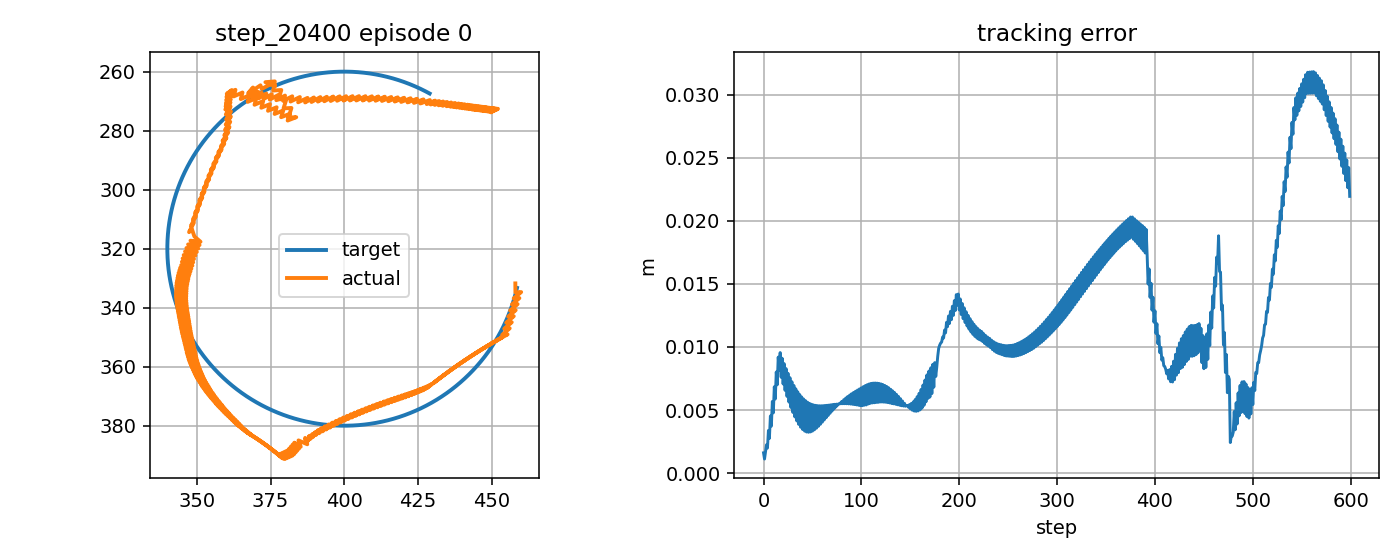

Source data for this figure (header and first rows):
step, t, x_target_px, y_target_px, x_ee_px, y_ee_px, q1, q2, dq1, dq2, tau1, tau2, tau_pd1, tau_pd2, reward, ee_error_px, ee_error_m, q_error_norm, dq_error_norm, action_norm, action_saturation, tau_total_norm, tau_residual_norm, q_abs_max
0, 0.4299, 458.5, 333.3, 457.9, 331.8, -2.043, 1.986, -0.2265, -0.3456, -1.883, 0.7976, -1.441, 2.864, 0.8984, 1.616, 0.001616, 0.01003, 0.6018, 0.4226, 0.0, 2.045, 2.113, 2.043
1, 0.4466, 458.4, 333.8, 458, 334.8, -2.043, 2.008, -0.04054, 1.321, 0.304, 3.942, 0.9173, 5.963, 0.9603, 1.123, 0.001123, 0.009069, 1.092, 0.4225, 0.0, 3.953, 2.113, 2.043
2, 0.4633, 458.3, 334.3, 459.9, 334.7, -2.032, 2.003, 0.715, -0.3456, -0.3295, -10.26, -0.9598, -8.006, 0.915, 1.696, 0.001696, 0.009954, 0.9576, 0.4686, 0.0, 10.27, 2.343, 2.032
3, 0.4799, 458.2, 334.7, 457.4, 336.9, -2.047, 2.025, -0.9517, 1.321, -9.719, 4.94, -8.988, 5.662, 0.8971, 2.251, 0.002251, 0.01797, 1.415, 0.2055, 0.0, 10.9, 1.028, 2.047
4, 0.4966, 458, 335.2, 459.3, 336.8, -2.035, 2.019, 0.715, -0.3456, 9.258, -9.749, 8.207, -8.309, 0.9222, 1.991, 0.001991, 0.01084, 0.9591, 0.3567, 0.0, 13.44, 1.783, 2.035
5, 0.5133, 457.9, 335.7, 456.8, 338.9, -2.051, 2.041, -0.9517, 1.321, -9.554, 4.527, -8.934, 5.359, 0.834, 3.389, 0.003389, 0.02686, 1.414, 0.2075, 0.0, 10.57, 1.037, 2.051
6, 0.5299, 457.8, 336.2, 458.7, 338.8, -2.039, 2.035, 0.715, -0.3456, 9.397, -10.37, 8.259, -8.612, 0.8971, 2.761, 0.002761, 0.01718, 0.9607, 0.4193, 0.0, 14, 2.097, 2.039
7, 0.5466, 457.6, 336.7, 456.2, 341, -2.055, 2.057, -0.9517, 1.321, -9.426, 4.083, -8.885, 5.056, 0.7794, 4.534, 0.004534, 0.03575, 1.413, 0.2226, 0.0, 10.27, 1.113, 2.057
8, 0.5633, 457.5, 337.2, 458.1, 340.8, -2.043, 2.051, 0.715, -0.3456, 9.499, -10.92, 8.307, -8.916, 0.8603, 3.729, 0.003729, 0.02514, 0.9623, 0.4672, 0.0, 14.48, 2.336, 2.051
9, 0.5799, 457.4, 337.6, 455.5, 343, -2.059, 2.073, -0.9517, 1.321, -9.322, 3.587, -8.838, 4.752, 0.7277, 5.688, 0.005688, 0.04462, 1.411, 0.2523, 0.0, 9.989, 1.261, 2.073
10, 0.5966, 457.2, 338.1, 457.4, 342.9, -2.047, 2.068, 0.715, -0.3456, 9.571, -11.41, 8.352, -9.22, 0.8183, 4.781, 0.004781, 0.03358, 0.9638, 0.5016, 0.0, 14.89, 2.508, 2.068
11, 0.6133, 457, 338.6, 454.9, 345.1, -2.063, 2.09, -0.9517, 1.321, -9.226, 3.091, -8.794, 4.446, 0.6769, 6.849, 0.006849, 0.05349, 1.41, 0.2844, 0.0, 9.73, 1.422, 2.09
12, 0.6299, 456.9, 339.1, 456.7, 344.9, -2.051, 2.084, 0.715, -0.3456, 9.639, -11.88, 8.394, -9.526, 0.7736, 5.878, 0.005878, 0.0422, 0.9653, 0.5327, 0.0, 15.3, 2.664, 2.084
13, 0.6466, 456.7, 339.5, 454.2, 347.1, -2.067, 2.106, -0.9517, 1.321, -9.133, 2.599, -8.754, 4.14, 0.6261, 8.019, 0.008019, 0.06235, 1.409, 0.3175, 0.0, 9.495, 1.587, 2.106
14, 0.6633, 456.6, 340, 456, 347, -2.055, 2.1, 0.715, -0.3456, 9.692, -12.33, 8.433, -9.833, 0.7272, 7.002, 0.007002, 0.05092, 0.9669, 0.5598, 0.0, 15.69, 2.799, 2.1
15, 0.6799, 456.4, 340.5, 453.5, 349.2, -2.071, 2.122, -0.9517, 1.321, -9.03, 2.111, -8.717, 3.833, 0.575, 9.197, 0.009197, 0.07121, 1.408, 0.35, 0.0, 9.273, 1.75, 2.122
16, 0.6966, 456.2, 340.9, 455.3, 349, -2.059, 2.116, 0.715, -0.3456, 9.832, -12.89, 8.468, -10.14, 0.6786, 8.146, 0.008146, 0.0597, 0.9684, 0.6131, 0.0, 16.21, 3.065, 2.116
17, 0.7133, 456, 341.4, 452.8, 350.4, -2.075, 2.132, -0.9517, 0.9536, -8.98, 1.629, -8.684, 3.524, 0.5749, 9.557, 0.009557, 0.07413, 1.145, 0.3838, 0.0, 9.126, 1.919, 2.132
18, 0.7299, 455.9, 341.9, 454.7, 349.4, -2.063, 2.12, 0.715, -0.7131, 9.823, -10.47, 8.5, -7.295, 0.7172, 7.596, 0.007596, 0.05631, 1.223, 0.6885, 0.0, 14.36, 3.443, 2.12
19, 0.7466, 455.7, 342.3, 452.2, 350.8, -2.079, 2.136, -0.9517, 0.9536, -8.47, 4.861, -8.653, 6.585, 0.5922, 9.11, 0.00911, 0.07118, 1.143, 0.3467, 0.0, 9.766, 1.733, 2.136
20, 0.7633, 455.5, 342.8, 454.1, 349.7, -2.067, 2.124, 0.715, -0.7131, 9.83, -10.35, 8.53, -7.175, 0.7408, 7.068, 0.007068, 0.05301, 1.224, 0.6855, 0.0, 14.27, 3.428, 2.124
21, 0.7799, 455.3, 343.3, 451.6, 351.1, -2.083, 2.14, -0.9517, 0.9536, -8.417, 5.022, -8.625, 6.703, 0.6079, 8.688, 0.008688, 0.06833, 1.142, 0.3388, 0.0, 9.802, 1.694, 2.14
22, 0.7966, 455.1, 343.7, 453.4, 350.1, -2.071, 2.128, 0.715, -0.7131, 9.81, -10.21, 8.556, -7.057, 0.7635, 6.563, 0.006563, 0.0498, 1.225, 0.6793, 0.0, 14.16, 3.397, 2.128
23, 0.8133, 454.9, 344.2, 451, 351.5, -2.087, 2.144, -0.9517, 0.9536, -8.389, 5.182, -8.601, 6.821, 0.6226, 8.289, 0.008289, 0.06557, 1.141, 0.3306, 0.0, 9.861, 1.653, 2.144
24, 0.8299, 454.7, 344.6, 452.8, 350.4, -2.075, 2.132, 0.715, -0.7131, 9.748, -10.07, 8.579, -6.94, 0.7853, 6.083, 0.006083, 0.04669, 1.226, 0.6675, 0.0, 14.01, 3.337, 2.132
25, 0.8466, 454.5, 345.1, 450.3, 351.8, -2.091, 2.148, -0.9517, 0.9536, -8.404, 5.342, -8.58, 6.938, 0.6362, 7.916, 0.007916, 0.06291, 1.139, 0.3212, 0.0, 9.958, 1.606, 2.148
26, 0.8633, 454.3, 345.6, 452.2, 350.8, -2.079, 2.136, 0.715, -0.7131, 9.679, -9.917, 8.598, -6.824, 0.806, 5.63, 0.00563, 0.04369, 1.227, 0.6553, 0.0, 13.86, 3.276, 2.136
27, 0.8799, 454.1, 346, 449.7, 352.2, -2.095, 2.152, -0.9517, 0.9536, -8.45, 5.506, -8.563, 7.053, 0.6488, 7.568, 0.007568, 0.06036, 1.138, 0.3102, 0.0, 10.09, 1.551, 2.152
28, 0.8966, 453.9, 346.5, 451.6, 351.1, -2.083, 2.14, 0.715, -0.7131, 9.606, -9.768, 8.614, -6.71, 0.8254, 5.206, 0.005206, 0.04082, 1.228, 0.6432, 0.0, 13.7, 3.216, 2.14
29, 0.9133, 453.6, 346.9, 449.1, 352.6, -2.099, 2.156, -0.9517, 0.9536, -8.504, 5.667, -8.549, 7.166, 0.6603, 7.247, 0.007247, 0.05791, 1.137, 0.3, 0.0, 10.22, 1.5, 2.156
30, 0.9299, 453.4, 347.3, 451, 351.5, -2.087, 2.144, 0.715, -0.7131, 9.528, -9.621, 8.626, -6.597, 0.8433, 4.813, 0.004813, 0.03808, 1.229, 0.6312, 0.0, 13.54, 3.156, 2.144
31, 0.9466, 453.2, 347.8, 448.5, 352.9, -2.103, 2.16, -0.9517, 0.9536, -8.553, 5.817, -8.539, 7.279, 0.6708, 6.952, 0.006952, 0.05559, 1.135, 0.2924, 0.0, 10.34, 1.462, 2.16
32, 0.9633, 452.9, 348.2, 450.3, 351.9, -2.091, 2.148, 0.715, -0.7131, 9.451, -9.473, 8.634, -6.485, 0.8595, 4.457, 0.004457, 0.03549, 1.23, 0.6195, 0.0, 13.38, 3.097, 2.148
33, 0.9799, 452.7, 348.7, 447.9, 353.3, -2.107, 2.164, -0.9517, 0.9536, -8.573, 5.96, -8.532, 7.389, 0.6804, 6.684, 0.006684, 0.05339, 1.134, 0.286, 0.0, 10.44, 1.43, 2.164
34, 0.9966, 452.5, 349.1, 449.7, 352.2, -2.095, 2.152, 0.715, -0.7131, 9.418, -9.367, 8.639, -6.375, 0.8736, 4.139, 0.004139, 0.03307, 1.231, 0.6183, 0.0, 13.28, 3.091, 2.152
35, 1.013, 452.2, 349.6, 447.3, 353.7, -2.111, 2.168, -0.9517, 0.9536, -8.6, 6.101, -8.529, 7.498, 0.689, 6.443, 0.006443, 0.05131, 1.133, 0.2798, 0.0, 10.54, 1.399, 2.168
36, 1.03, 452, 350, 449.1, 352.6, -2.099, 2.156, 0.715, -0.7131, 9.381, -9.262, 8.641, -6.267, 0.8856, 3.864, 0.003864, 0.03084, 1.232, 0.617, 0.0, 13.18, 3.085, 2.156
37, 1.047, 451.7, 350.4, 446.7, 354, -2.114, 2.172, -0.9517, 0.9536, -8.633, 6.241, -8.53, 7.606, 0.6968, 6.229, 0.006229, 0.04936, 1.132, 0.2737, 0.0, 10.65, 1.368, 2.172
38, 1.063, 451.5, 350.8, 448.5, 353, -2.103, 2.16, 0.715, -0.7131, 9.34, -9.158, 8.638, -6.161, 0.8953, 3.636, 0.003636, 0.02883, 1.232, 0.6157, 0.0, 13.08, 3.078, 2.16
39, 1.08, 451.2, 351.3, 446.1, 354.4, -2.118, 2.176, -0.9517, 0.9536, -8.671, 6.38, -8.534, 7.711, 0.7039, 6.041, 0.006041, 0.04755, 1.13, 0.2678, 0.0, 10.77, 1.339, 2.176
40, 1.097, 450.9, 351.7, 447.9, 353.3, -2.106, 2.164, 0.715, -0.7131, 9.294, -9.055, 8.632, -6.056, 0.9024, 3.459, 0.003459, 0.02706, 1.233, 0.6142, 0.0, 12.98, 3.071, 2.164
41, 1.113, 450.7, 352.1, 445.4, 354.8, -2.122, 2.18, -0.9517, 0.9536, -8.716, 6.531, -8.542, 7.815, 0.7105, 5.879, 0.005879, 0.04588, 1.129, 0.2591, 0.0, 10.89, 1.295, 2.18
42, 1.13, 450.4, 352.5, 447.3, 353.7, -2.11, 2.168, 0.715, -0.7131, 9.244, -8.953, 8.622, -5.954, 0.9068, 3.335, 0.003335, 0.02556, 1.234, 0.6127, 0.0, 12.87, 3.063, 2.168
43, 1.147, 450.1, 353, 444.8, 355.2, -2.126, 2.184, -0.9517, 0.9536, -8.746, 6.691, -8.554, 7.917, 0.7167, 5.742, 0.005742, 0.04435, 1.128, 0.2482, 0.0, 11.01, 1.241, 2.184
44, 1.163, 449.9, 353.4, 446.7, 354.1, -2.114, 2.172, 0.715, -0.7131, 9.191, -8.851, 8.608, -5.853, 0.9085, 3.263, 0.003263, 0.02436, 1.235, 0.6109, 0.0, 12.76, 3.054, 2.172
45, 1.18, 449.6, 353.8, 444.2, 355.6, -2.13, 2.188, -0.9517, 0.9536, -8.783, 6.844, -8.57, 8.016, 0.7224, 5.629, 0.005629, 0.04296, 1.127, 0.2383, 0.0, 11.13, 1.191, 2.188
46, 1.197, 449.3, 354.2, 446.1, 354.4, -2.118, 2.176, 0.715, -0.7131, 9.133, -8.751, 8.591, -5.754, 0.9076, 3.243, 0.003243, 0.02347, 1.236, 0.6091, 0.0, 12.65, 3.045, 2.176
47, 1.213, 449, 354.6, 443.6, 356, -2.134, 2.192, -0.9517, 0.9536, -8.827, 6.996, -8.59, 8.114, 0.7278, 5.538, 0.005538, 0.04172, 1.126, 0.2284, 0.0, 11.26, 1.142, 2.192
48, 1.23, 448.7, 355, 445.5, 354.8, -2.122, 2.18, 0.715, -0.7131, 9.07, -8.652, 8.569, -5.658, 0.9044, 3.269, 0.003269, 0.02292, 1.236, 0.6072, 0.0, 12.53, 3.036, 2.18
49, 1.247, 448.4, 355.4, 443, 356.3, -2.138, 2.196, -0.9517, 0.9536, -8.848, 7.15, -8.613, 8.209, 0.7329, 5.467, 0.005467, 0.04062, 1.125, 0.2169, 0.0, 11.38, 1.085, 2.196
50, 1.263, 448.1, 355.8, 444.8, 355.2, -2.126, 2.184, 0.715, -0.7131, 9.002, -8.555, 8.543, -5.564, 0.899, 3.335, 0.003335, 0.02269, 1.237, 0.6053, 0.0, 12.42, 3.026, 2.184
51, 1.28, 447.8, 356.2, 442.4, 356.7, -2.142, 2.2, -0.9517, 0.9536, -8.874, 7.302, -8.641, 8.302, 0.7376, 5.415, 0.005415, 0.03966, 1.124, 0.2052, 0.0, 11.49, 1.026, 2.2
52, 1.297, 447.5, 356.6, 444.2, 355.6, -2.13, 2.188, 0.715, -0.7131, 8.929, -8.46, 8.514, -5.472, 0.892, 3.436, 0.003436, 0.02277, 1.238, 0.6033, 0.0, 12.3, 3.017, 2.188
53, 1.313, 447.2, 357, 441.8, 357.1, -2.146, 2.204, -0.9517, 0.9536, -8.907, 7.453, -8.673, 8.392, 0.742, 5.379, 0.005379, 0.03883, 1.123, 0.1935, 0.0, 11.61, 0.9674, 2.204
54, 1.33, 446.9, 357.4, 443.6, 356, -2.134, 2.192, 0.715, -0.7131, 8.85, -8.368, 8.48, -5.383, 0.8837, 3.562, 0.003562, 0.02313, 1.238, 0.6017, 0.0, 12.18, 3.008, 2.192
55, 1.347, 446.6, 357.8, 441.2, 357.5, -2.15, 2.208, -0.9517, 0.9536, -8.946, 7.603, -8.709, 8.48, 0.7461, 5.357, 0.005357, 0.03814, 1.122, 0.1817, 0.0, 11.74, 0.9085, 2.208
56, 1.363, 446.3, 358.2, 443, 356.4, -2.138, 2.197, 0.715, -0.7131, 8.763, -8.282, 8.442, -5.296, 0.8745, 3.709, 0.003709, 0.02373, 1.239, 0.6006, 0.0, 12.06, 3.003, 2.197
57, 1.38, 446, 358.6, 440.6, 357.9, -2.154, 2.212, -0.9517, 0.9536, -8.991, 7.751, -8.749, 8.566, 0.7498, 5.347, 0.005347, 0.03757, 1.121, 0.1699, 0.0, 11.87, 0.8495, 2.212
58, 1.397, 445.6, 359, 442.4, 356.8, -2.142, 2.201, 0.715, -0.7131, 8.671, -8.198, 8.4, -5.212, 0.8645, 3.87, 0.00387, 0.02454, 1.24, 0.5996, 0.0, 11.93, 2.998, 2.201
59, 1.413, 445.3, 359.3, 440.1, 358.3, -2.158, 2.216, -0.9517, 0.9536, -9.047, 7.895, -8.794, 8.648, 0.7532, 5.347, 0.005347, 0.03711, 1.12, 0.159, 0.0, 12.01, 0.7949, 2.216
... 540 more rows
